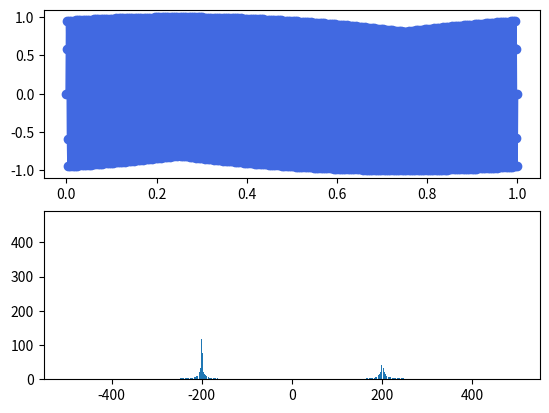
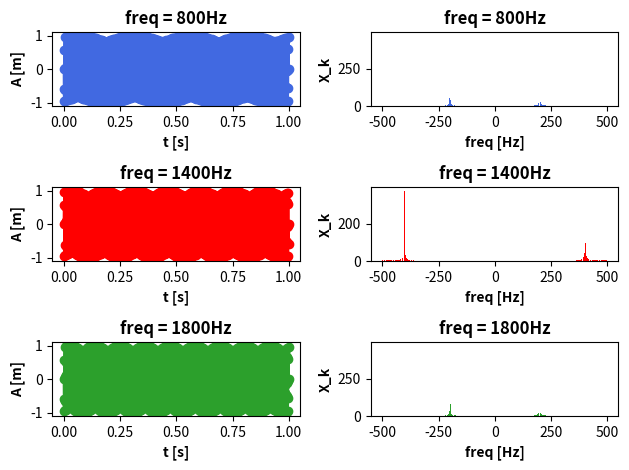

Write the Python code that produced these figures, in order.
import numpy as np
import matplotlib.pyplot as plt

# a)
A = 1.0     # m

def g(t, f):
    return A*np.sin(2*np.pi*f*t)

fs = 1e3       # Hz
T = 1       # Total samplingstid
dt = 1 / fs     # Tid mellom hvert samplingspunkt
N = int(T / dt)      # Antall samplingspunkter
f = 200

fig = plt.figure()
ax1 = fig.add_subplot(211)
t = np.linspace(0, T, N)
x_n = g(t, f)
ax1.plot(t, x_n, color='royalblue', linestyle='solid', marker='o')
# plt.show()
X_k = np.fft.fft(x_n)
FT_freq = np.fft.fftfreq(N, dt)
ax2 = fig.add_subplot(212)
ax2.bar(FT_freq, abs(X_k))
plt.show()

# b)
f_list = [800, 1400, 1800]      # Hz

# Generell funksjon som lager n antall plots
def make_FT_plots(f_list):
    n = len(f_list)
    fig, ax = plt.subplots(n, 2)
    c = plt.rcParams['axes.prop_cycle'].by_key()['color']
    c[0], c[1] = 'royalblue', 'r'
    for i, f in enumerate(f_list):
        x_n = g(t, f)
        X_k = np.fft.fft(x_n)
        FT_freq = np.fft.fftfreq(N, dt)
        line, = ax[i, 0].plot(t, x_n, color=c[i], linestyle='solid', marker='o')
        ax[i,0].set_xlabel('t [s]', weight='bold'); ax[i,0].set_ylabel('A [m]', weight='bold')
        ax[i,0].set_title(f'freq = {f}Hz', weight='bold')
        ax[i, 1].bar(FT_freq, abs(X_k), color=line.get_color())
        ax[i,1].set_xlabel('freq [Hz]', weight='bold'); ax[i,1].set_ylabel('X_k', weight='bold')
        ax[i,1].set_title(f'freq = {f}Hz', weight='bold')
    fig.tight_layout()

# Henter plots og viser
make_FT_plots(f_list)
plt.show()
